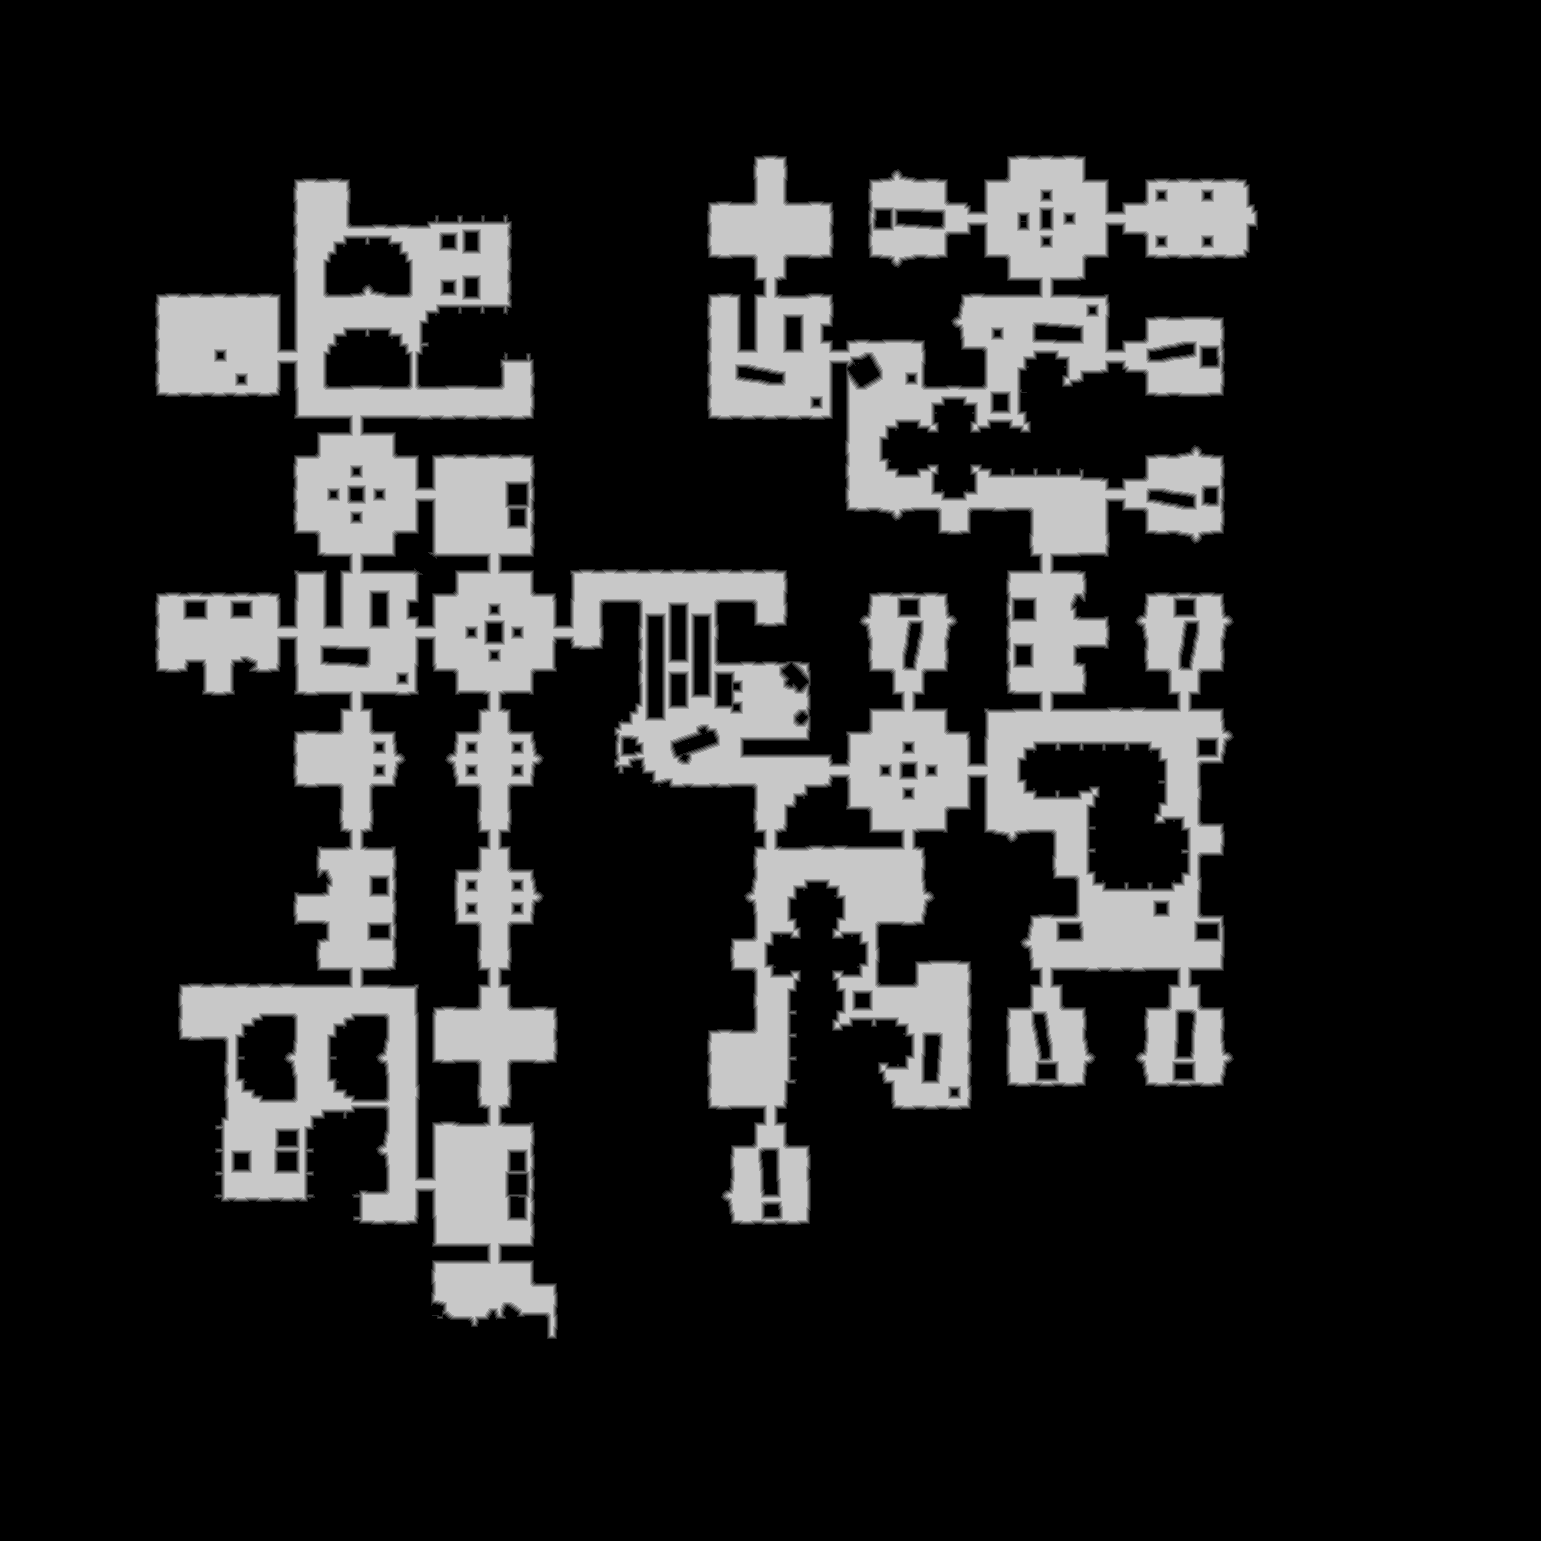

Data behind this chart, as committed beside it:
truth	truth_328a4881448.tsv
layer	melee
source	walk_2
read	2026-11-18 10:51:12
width	1541
height	1541
stride	771
base	0x328cdac0000
origin	0x10010
score	0.9957
iou_melee	0.9957
iou_ranged	0.7191
nibble	0	1902489
nibble	1	30951
nibble	2	31423
nibble	3	31761
nibble	4	32091
nibble	5	345966
